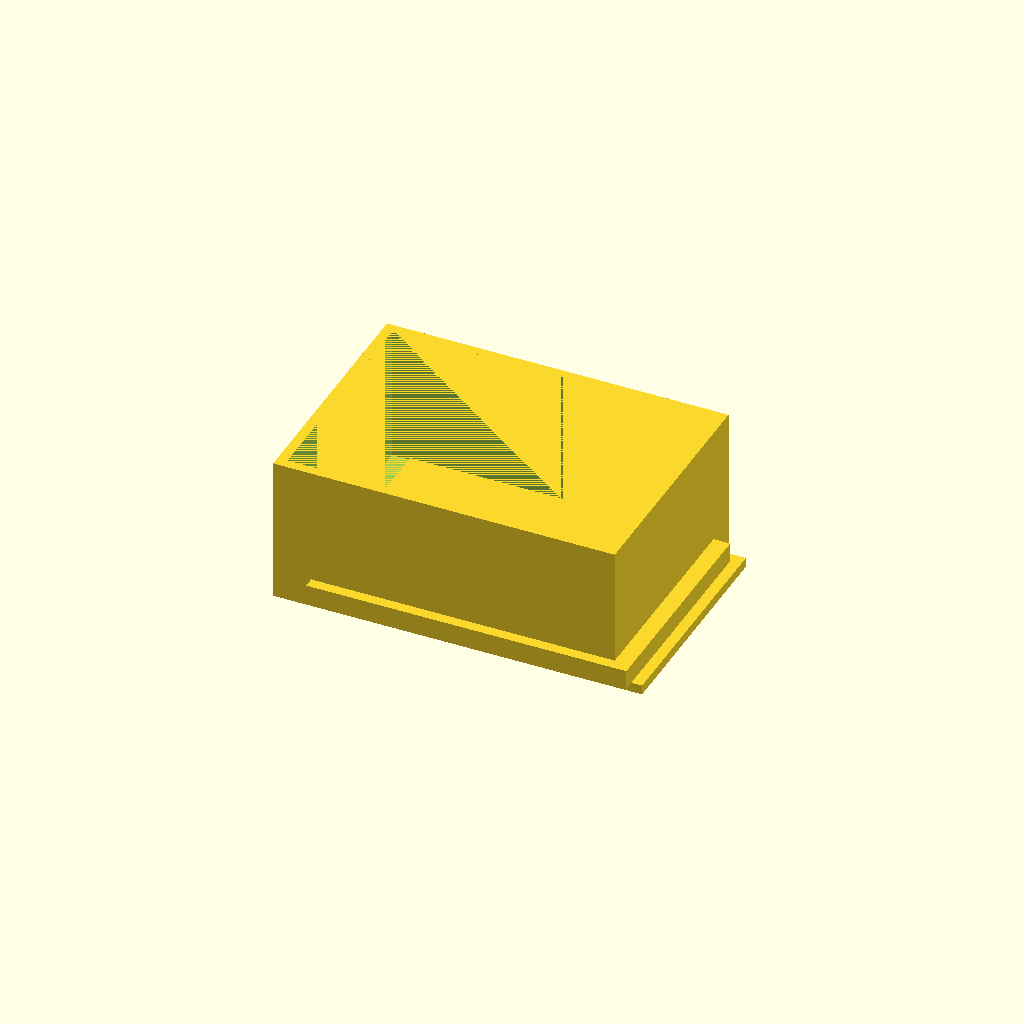
Cell 1: the model at its default parameters.
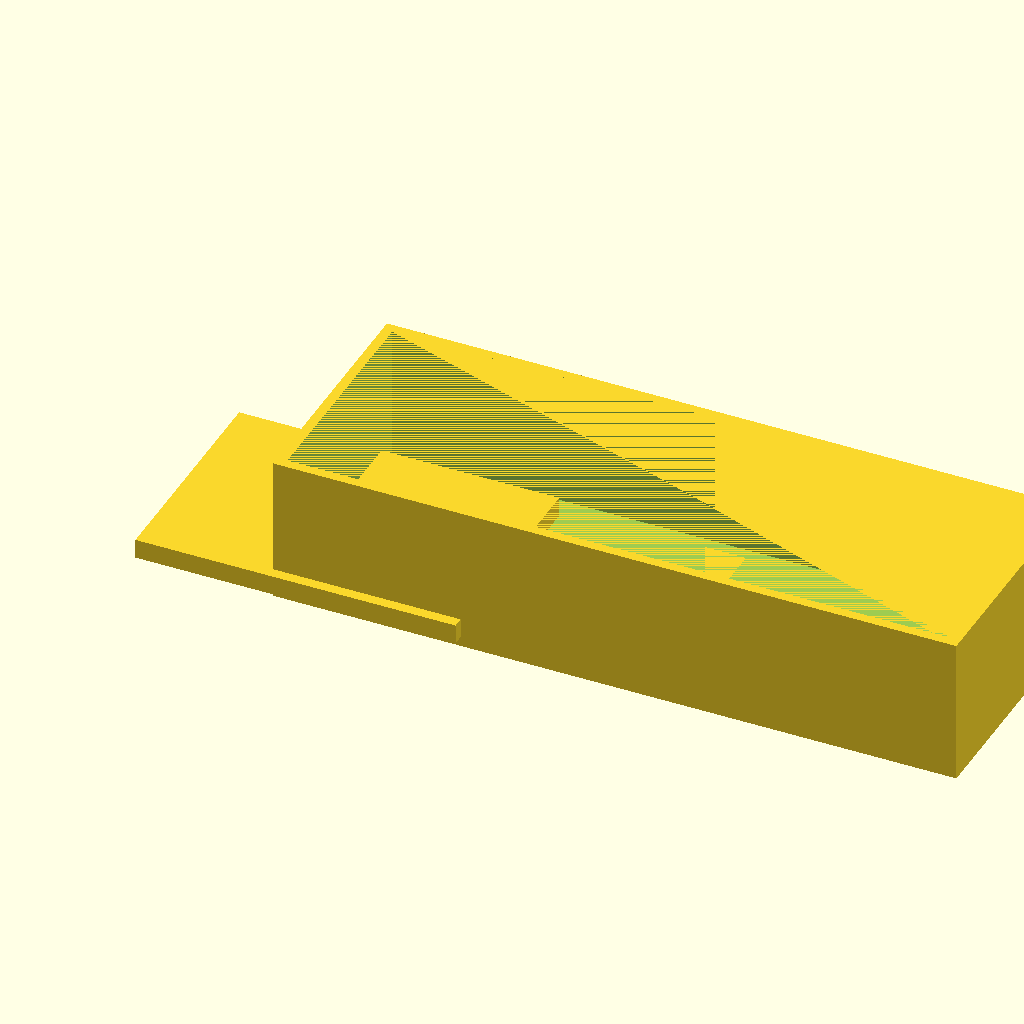
Cell 2 — box_x set to 140, the other parameters unchanged.
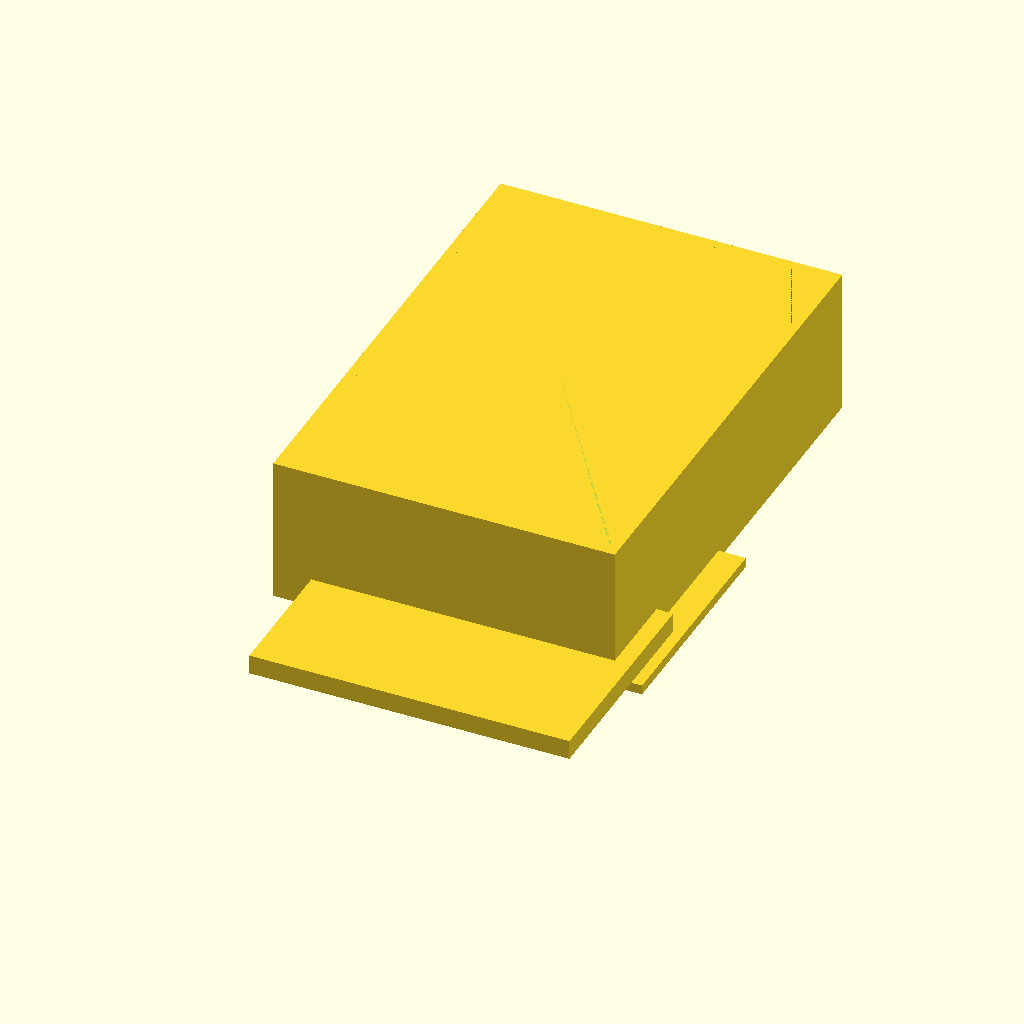
Cell 3 — box_y set to 100, the other parameters unchanged.
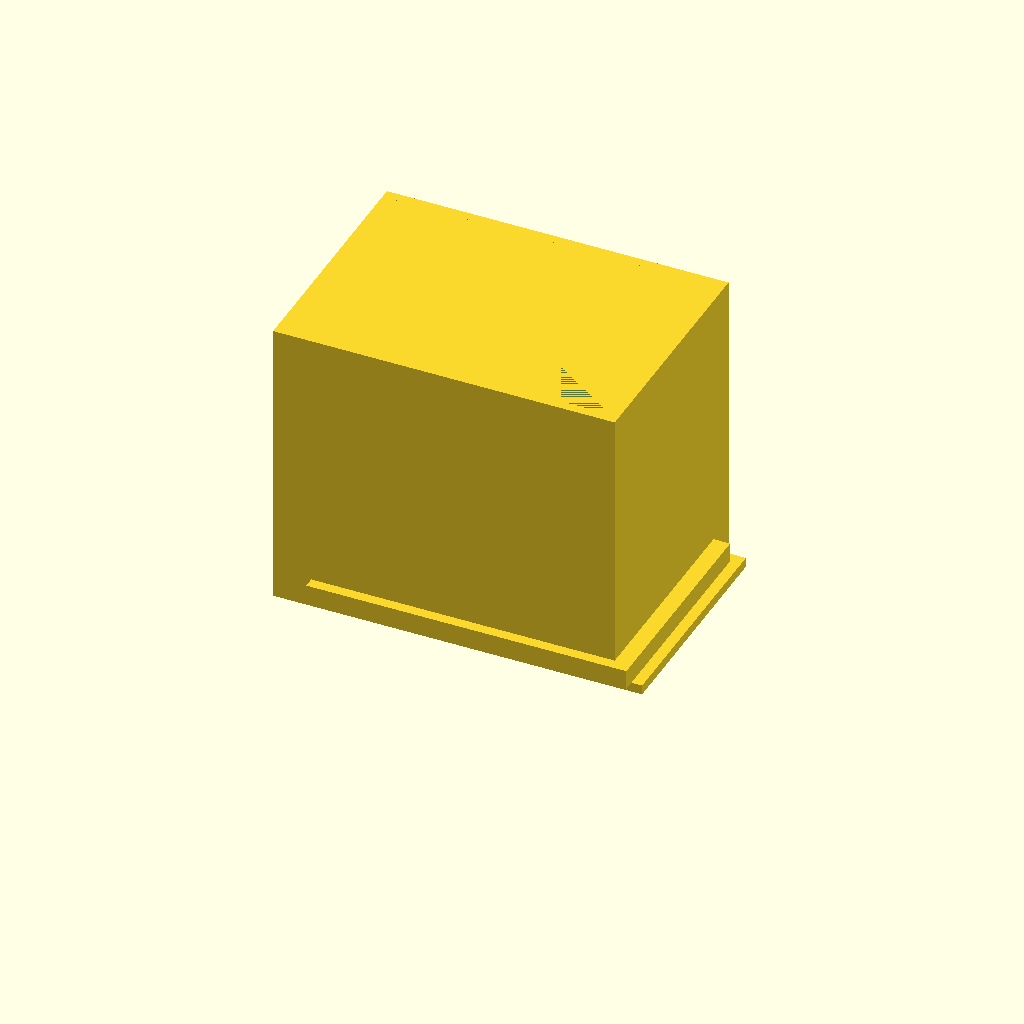
Cell 4: the same model with box_z = 60.
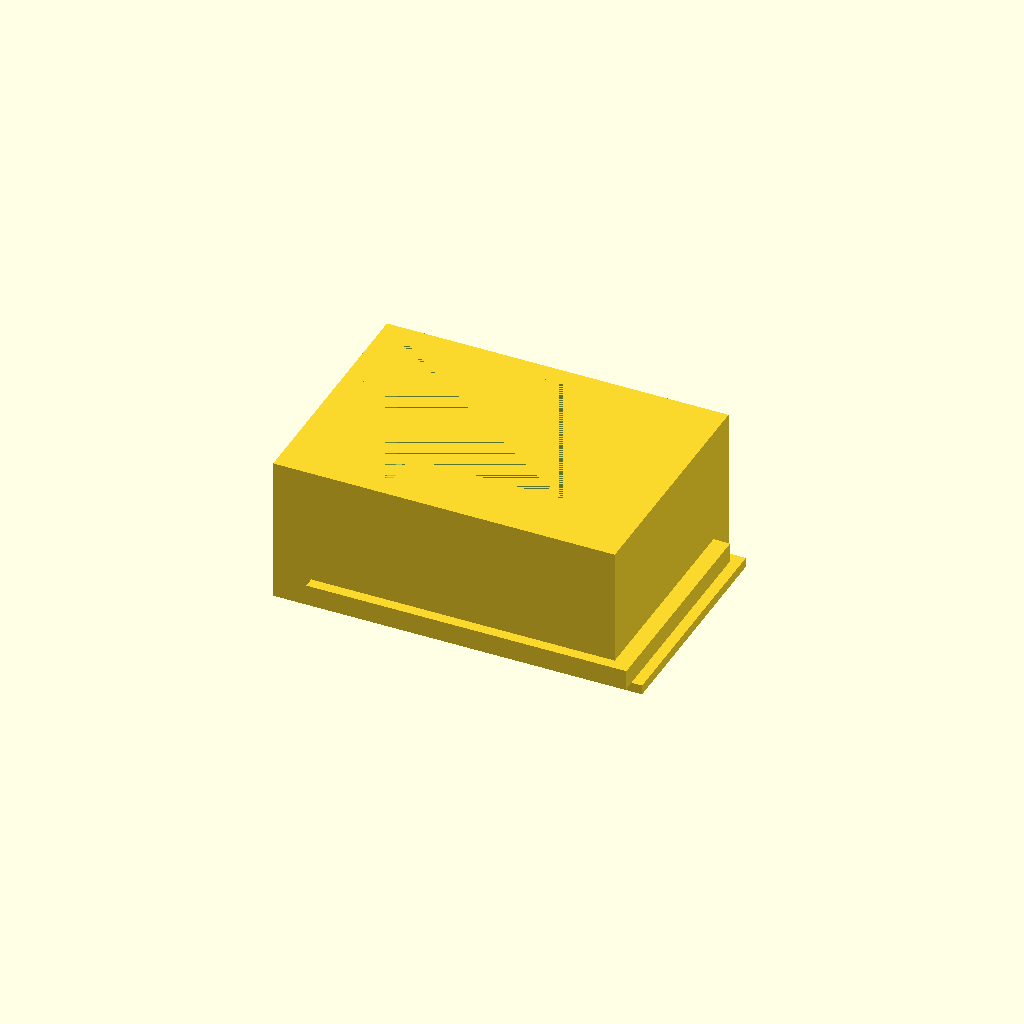
Cell 5: the same model with box_wall = 4.
All cells are drawn from one camera (rotation 55°, 0°, 25°, orthographic, colour scheme Cornfield), so only the parameter changes between them.
OpenSCAD source file bench/results/gpu-v9s1-g7/code/scadcoder-v9s1/enclosure_box_and_lid_s1_a2.scad:
// Two-part enclosure for small electronics board (e.g., Arduino-based temp logger)
// Print orientation: both parts flat on the bed, lid on the +X side of the box,
// with a 10 mm gap between them, so they print together in one go.

// ---------------- Parameters ----------------
box_x      = 70;    // box outer size in X (mm)
box_y      = 50;    // box outer size in Y (mm)
box_z      = 30;    // box outer size in Z (mm)
box_wall   = 2;     // box wall thickness (mm)
box_floor  = 2;     // box floor thickness (mm)

lip_w      = 65.6;  // lid lip outer size in X (mm)
lip_d      = 45.6;  // lid lip outer size in Y (mm)
lip_h      = 4;     // lid lip height above plate (mm)
lip_t      = 1.5;   // lid lip wall thickness (mm)
lip_plate  = 2;     // lid plate thickness (mm)

gap        = 10;    // gap between box and lid on the bed (mm)

eps        = 0.5;   // cutter overshoot past faces (mm)

$fn = 64;           // curve resolution (no curved features here, set per rules)

// ---------------- Derived ----------------
inner_x = box_x - 2 * box_wall;   // 66 mm
inner_y = box_y - 2 * box_wall;   // 46 mm
// Lip outer size is 65.6 x 45.6, box inner is 66 x 46 -> 0.2 mm clearance each side
// Lip top face is at z = plate + lip_h = 6 mm above bed

// ---------------- Modules ----------------
module box() {
    difference() {
        translate([0, 0, 0])
            cube([box_x, box_y, box_z]);
        // Open-top cavity, walls and floor exactly as specified
        translate([box_wall, box_wall, box_floor])
            cube([inner_x, inner_y, box_z - box_floor]);
    }
}

module lid() {
    // Lid is printed upside down: plate on bed, lip on top of it
    union() {
        // Plate
        translate([0, 0, 0])
            cube([lip_w, lip_d, lip_plate]);
        // Lip: wall thick in X and Y, height lip_h
        translate([(lip_w - box_x) / 2, (lip_d - box_y) / 2, lip_plate])
            cube([box_x + (lip_w - box_x), box_y + (lip_d - box_y), lip_h]);
    }
}

// ---------------- Assembly ----------------
union() {
    translate([-gap / 2, 0, 0])
        box();
    translate([gap / 2, 0, 0])
        lid();
}
Customizer parameters (derived from the source; name, type, default, range or options):
box_x: number, default 70
box_y: number, default 50
box_z: number, default 30
box_wall: number, default 2
box_floor: number, default 2
lip_w: number, default 65.6
lip_d: number, default 45.6
lip_h: number, default 4
lip_t: number, default 1.5
lip_plate: number, default 2
gap: number, default 10
eps: number, default 0.5
